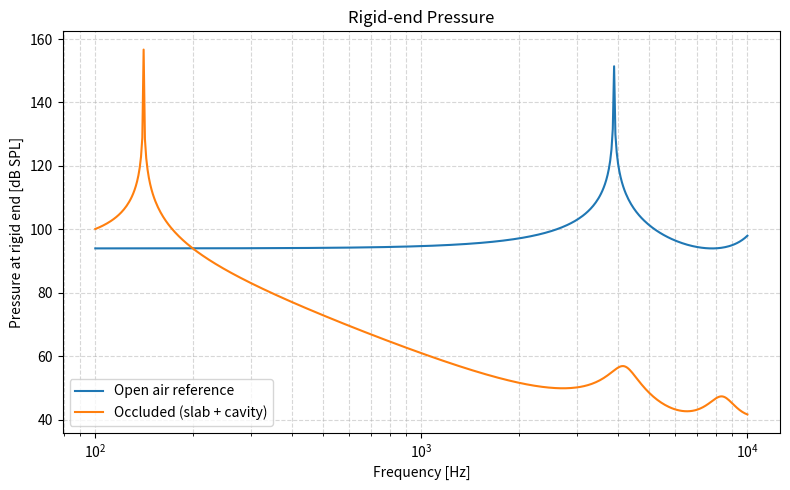
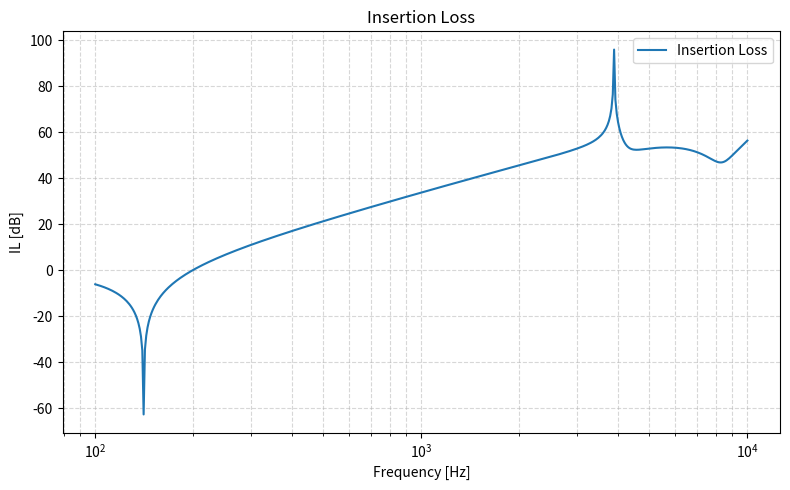

Source code (Python) for these figures, in order:
import numpy as np
import matplotlib.pyplot as plt

# --- Parameters ---
r       = 3.77e-3    # m
L_slab  = 12e-3      # m
rho     = 1500.0     # kg/m³
E       = 1.7e6      # Pa
nu      = 0.48
eta     = 0.18

L_cav   = 10e-3      # m
rho_air = 1.2        # kg/m³
c_air   = 343.0      # m/s
Z0      = rho_air * c_air  # Pa·s/m

S = np.pi * r**2

# --- Frequency axis ---
freqs = np.geomspace(100, 10000, 500)
omega = 2 * np.pi * freqs

# --- Slab wave properties ---
E_star = E * (1 + 1j * eta)
M      = E_star * (1 - nu) / ((1 + nu) * (1 - 2 * nu))
cL     = np.sqrt(M / rho)
k      = omega / cL
Zc     = rho * cL / S

# --- Slab T-matrix ---
T_slab = np.array([
    [np.cos(k * L_slab),           1j * Zc * np.sin(k * L_slab)],
    [1j * np.sin(k * L_slab) / Zc, np.cos(k * L_slab)]
])  # shape (2,2,N)

# --- Cavity T-matrix ---
ka = omega / c_air
Za = Z0 / S
T_cav = np.array([
    [np.cos(ka * L_cav),           1j * Za * np.sin(ka * L_cav)],
    [1j * np.sin(ka * L_cav) / Za, np.cos(ka * L_cav)]
])

# --- Cascade: T_tot = T_slab @ T_cav (per frequency) ---
T11 = T_slab[0,0] * T_cav[0,0] + T_slab[0,1] * T_cav[1,0]
T12 = T_slab[0,0] * T_cav[0,1] + T_slab[0,1] * T_cav[1,1]
T21 = T_slab[1,0] * T_cav[0,0] + T_slab[1,1] * T_cav[1,0]
T22 = T_slab[1,0] * T_cav[0,1] + T_slab[1,1] * T_cav[1,1]

# --- Pressures (p_in = 1 Pa, U_end = 0 rigid termination) ---
p_in = 1.0
p_end_occ = p_in / T11

L_open = L_slab + L_cav
p_end_air = p_in / np.cos(ka * L_open)  # open-air rigid-end reference

# --- SPL conversion ---
p_ref = 20e-6
spl_occ = 20 * np.log10(np.abs(p_end_occ) / p_ref)
spl_air = 20 * np.log10(np.abs(p_end_air) / p_ref)

# --- Insertion Loss ---
IL = 20 * np.log10(np.abs(p_end_air) / np.abs(p_end_occ))

# --- Plot: pressure at rigid end in dB SPL ---
plt.figure(figsize=(8, 5))
plt.semilogx(freqs, spl_air, label='Open air reference')
plt.semilogx(freqs, spl_occ, label='Occluded (slab + cavity)')
plt.xlabel('Frequency [Hz]')
plt.ylabel('Pressure at rigid end [dB SPL]')
plt.title('Rigid-end Pressure')
plt.grid(True, which='both', ls='--', alpha=0.5)
plt.legend()
plt.tight_layout()
plt.show()

# --- Plot: insertion loss ---
plt.figure(figsize=(8, 5))
plt.semilogx(freqs, IL, label='Insertion Loss')
plt.xlabel('Frequency [Hz]')
plt.ylabel('IL [dB]')
plt.title('Insertion Loss')
plt.grid(True, which='both', ls='--', alpha=0.5)
plt.legend()
plt.tight_layout()

plt.show()
